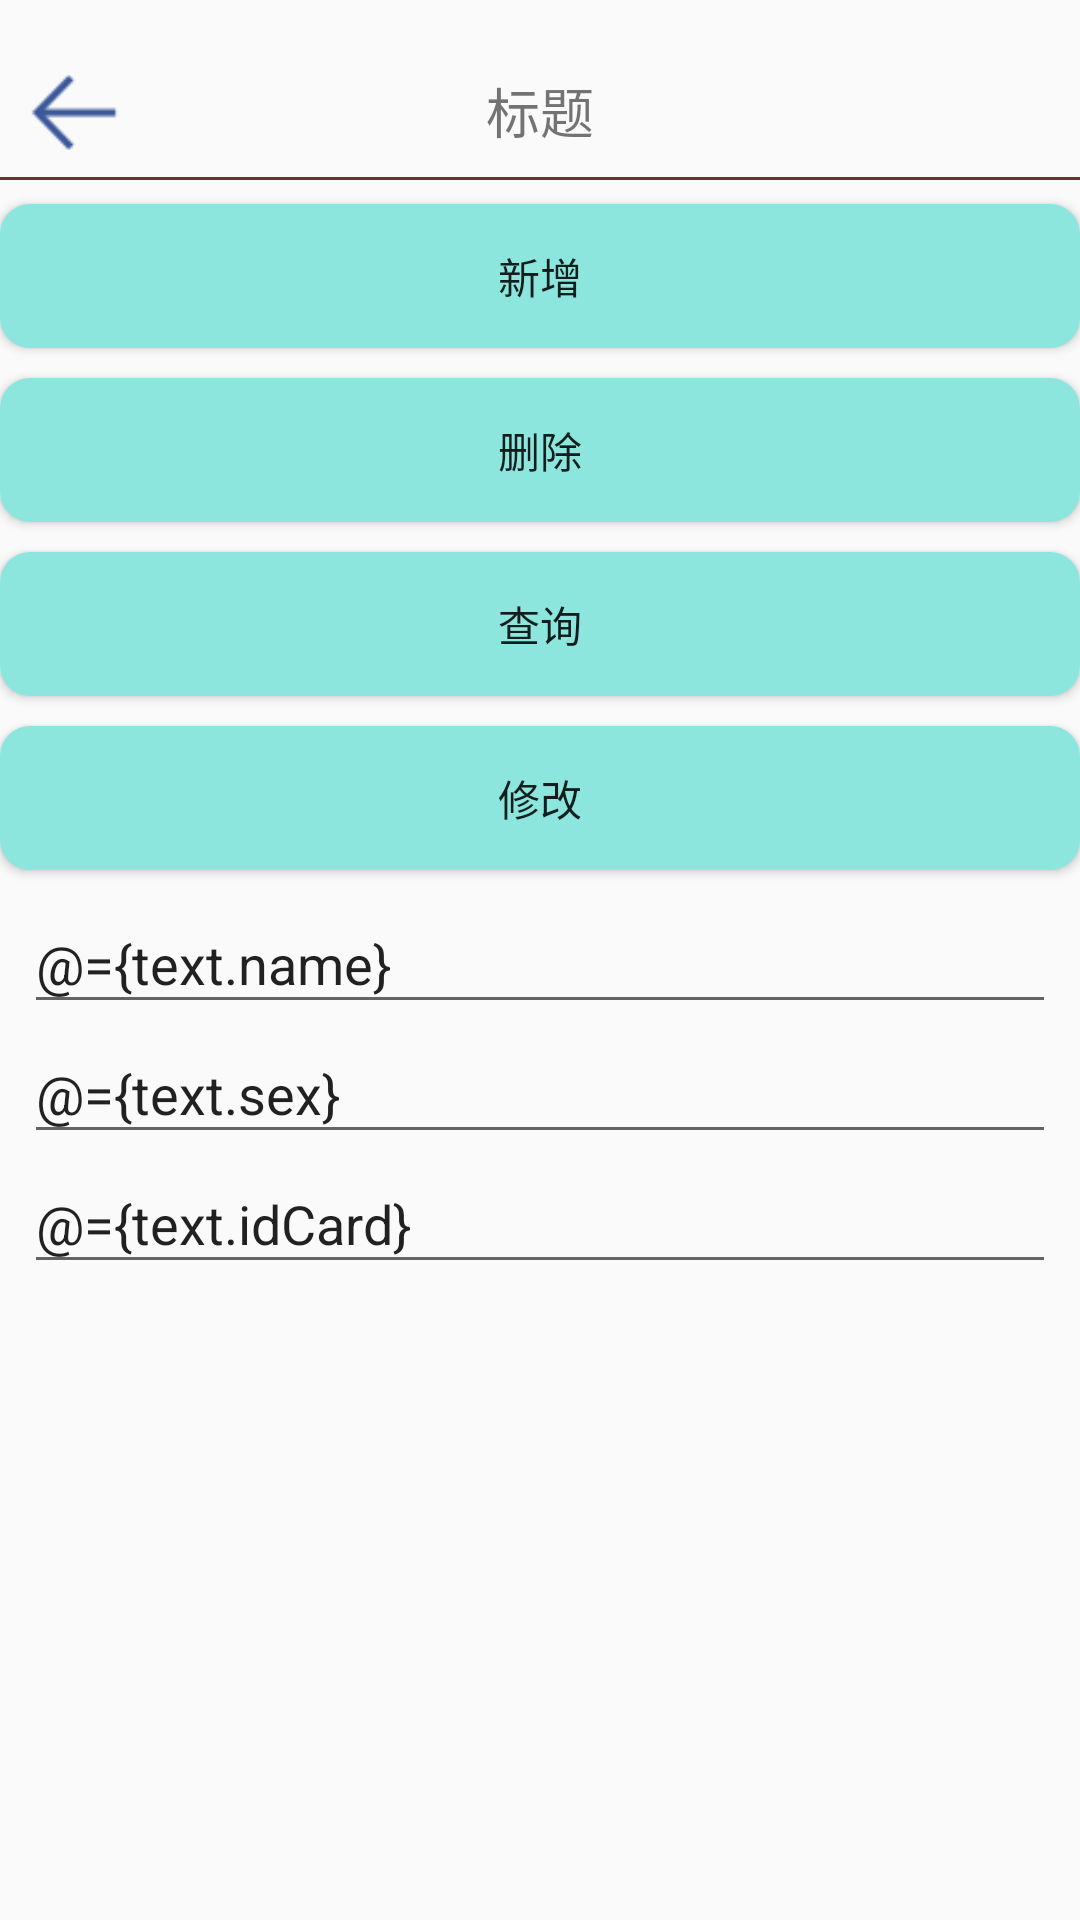

Layout XML and referenced resources for this Android screen:
<!-- AndroidManifest.xml: application theme AppTheme -->
<!-- res/layout/activity_green_dao.xml -->
<?xml version="1.0" encoding="utf-8"?>
<layout xmlns:android="http://schemas.android.com/apk/res/android"
    xmlns:app="http://schemas.android.com/apk/res-auto"
    xmlns:tools="http://schemas.android.com/tools">

    <data>
        <variable
            name="text"
            type="com.jlkf.text.textapp.ui.home.activity.GreenDaoActivity" />
    </data>

    <android.support.constraint.ConstraintLayout
        android:layout_width="match_parent"
        android:layout_height="match_parent"
        android:orientation="vertical"
        tools:context="com.jlkf.text.textapp.ui.home.activity.GreenDaoActivity">

        <include
            android:id="@+id/include2"
            layout="@layout/view_top"
            app:layout_constraintEnd_toEndOf="parent"
            app:layout_constraintStart_toStartOf="parent"
            app:layout_constraintTop_toTopOf="parent" />

        <ScrollView
            android:id="@+id/sc"
            android:layout_width="0dp"
            android:layout_height="0dp"
            app:layout_constraintBottom_toBottomOf="parent"
            app:layout_constraintEnd_toEndOf="parent"
            app:layout_constraintStart_toStartOf="parent"
            app:layout_constraintTop_toBottomOf="@+id/include2">

            <android.support.constraint.ConstraintLayout
                android:layout_width="match_parent"
                android:layout_height="wrap_content">

                <Button
                    android:id="@+id/btn_add"
                    android:layout_width="0dp"
                    android:layout_height="wrap_content"
                    android:layout_marginTop="8dp"
                    android:background="@drawable/item_buttom"
                    android:text="新增"
                    app:layout_constraintBottom_toTopOf="@+id/btn_delete"
                    app:layout_constraintEnd_toEndOf="parent"
                    app:layout_constraintStart_toStartOf="parent"
                    app:layout_constraintTop_toTopOf="parent"
                    app:layout_constraintVertical_chainStyle="packed" />


                <Button
                    android:id="@+id/btn_delete"
                    android:layout_width="0dp"
                    android:layout_height="wrap_content"
                    android:layout_marginTop="@dimen/dp_10"
                    android:background="@drawable/item_buttom"
                    android:text="删除"
                    app:layout_constraintBottom_toTopOf="@+id/btn_select"
                    app:layout_constraintEnd_toEndOf="parent"
                    app:layout_constraintHorizontal_bias="0.5"
                    app:layout_constraintStart_toStartOf="parent"
                    app:layout_constraintTop_toBottomOf="@+id/btn_add" />

                <Button
                    android:id="@+id/btn_select"
                    android:layout_width="0dp"
                    android:layout_height="wrap_content"
                    android:layout_marginTop="@dimen/dp_10"
                    android:background="@drawable/item_buttom"
                    android:text="查询"
                    app:layout_constraintBottom_toTopOf="@+id/btn_update"
                    app:layout_constraintEnd_toEndOf="parent"
                    app:layout_constraintHorizontal_bias="0.5"
                    app:layout_constraintStart_toStartOf="parent"
                    app:layout_constraintTop_toBottomOf="@+id/btn_delete" />

                <Button
                    android:id="@+id/btn_update"
                    android:layout_width="0dp"
                    android:layout_height="wrap_content"
                    android:layout_marginTop="@dimen/dp_10"
                    android:background="@drawable/item_buttom"
                    android:text="修改"
                    app:layout_constraintEnd_toEndOf="parent"
                    app:layout_constraintHorizontal_bias="0.5"
                    app:layout_constraintStart_toStartOf="parent"
                    app:layout_constraintTop_toBottomOf="@+id/btn_select" />

                <EditText
                    android:id="@+id/et_name"
                    android:layout_width="0dp"
                    android:layout_height="wrap_content"
                    android:layout_marginEnd="8dp"
                    android:layout_marginStart="8dp"
                    android:layout_marginTop="8dp"
                    android:hint="姓名"
                    android:text="@={text.name}"
                    android:inputType="textPersonName"
                    app:layout_constraintEnd_toEndOf="parent"
                    app:layout_constraintStart_toStartOf="parent"
                    app:layout_constraintTop_toBottomOf="@+id/btn_update" />

                <EditText
                    android:id="@+id/et_sex"
                    android:layout_width="0dp"
                    android:layout_height="wrap_content"
                    android:hint="性别"
                    android:inputType="textPersonName"
                    android:text="@={text.sex}"
                    app:layout_constraintEnd_toEndOf="@+id/et_name"
                    app:layout_constraintStart_toStartOf="@+id/et_name"
                    app:layout_constraintTop_toBottomOf="@+id/et_name" />

                <EditText
                    android:id="@+id/et_id_card"
                    android:layout_width="0dp"
                    android:layout_height="wrap_content"
                    android:hint="身份证号"
                    android:text="@={text.idCard}"
                    android:inputType="number"
                    app:layout_constraintEnd_toEndOf="@+id/et_name"
                    app:layout_constraintStart_toStartOf="@+id/et_name"
                    app:layout_constraintTop_toBottomOf="@+id/et_sex" />

                <android.support.v7.widget.RecyclerView
                    android:id="@+id/rv_list"
                    android:layout_width="0dp"
                    android:layout_height="match_parent"
                    app:layout_constraintBottom_toBottomOf="parent"
                    app:layout_constraintEnd_toEndOf="parent"
                    app:layout_constraintHorizontal_bias="0.0"
                    app:layout_constraintStart_toStartOf="parent"
                    app:layout_constraintTop_toBottomOf="@+id/et_id_card" />

            </android.support.constraint.ConstraintLayout>

        </ScrollView>

    </android.support.constraint.ConstraintLayout>
</layout>
<!-- res/layout/view_top.xml (included above) -->
<?xml version="1.0" encoding="utf-8"?>
<RelativeLayout xmlns:android="http://schemas.android.com/apk/res/android"
    xmlns:app="http://schemas.android.com/apk/res-auto"
    xmlns:tools="http://schemas.android.com/tools"
    android:layout_width="match_parent"
    android:layout_height="60dp">

    <ImageView
        android:id="@+id/iv_back"
        android:layout_width="40dp"
        android:layout_height="match_parent"
        android:paddingStart="10dp"
        android:paddingTop="15dp"
        android:src="@mipmap/back"
        app:layout_constraintBottom_toBottomOf="@+id/tv_title"
        app:layout_constraintStart_toStartOf="parent"
        app:layout_constraintTop_toTopOf="parent"
        tools:ignore="RtlSymmetry" />

    <TextView
        android:id="@+id/tv_title"
        android:layout_width="wrap_content"
        android:layout_height="match_parent"
        android:text="标题"
        android:layout_centerHorizontal="true"
        android:gravity="center|bottom"
        android:paddingBottom="@dimen/dp_10"
        android:textSize="18sp" />
    <TextView
        android:id="@+id/tv_right"
        android:layout_width="wrap_content"
        android:layout_height="match_parent"
        android:layout_alignParentRight="true"
        android:gravity="center|bottom"
        android:layout_marginEnd="15dp"
        android:paddingBottom="@dimen/dp_10"
        android:visibility="gone"
        android:textSize="18sp" />
    <View
        android:layout_width="match_parent"
        android:layout_height="1dp"
        android:background="@color/normal"
        android:layout_alignParentBottom="true"
        />

</RelativeLayout>
<!-- resources referenced by this layout -->
<resources>
  <color name="normal">#6A3333</color>
  <dimen name="dp_10">10dp</dimen>
  <!-- drawable item_buttom (drawable) -->
  <?xml version="1.0" encoding="utf-8"?>
  <shape xmlns:android="http://schemas.android.com/apk/res/android">
      <corners android:radius="@dimen/dp_10"/>
      <solid android:color="@color/item"/>
  </shape>
  <!-- mipmap back: png bitmap (mipmap-xxhdpi, 1055 bytes) -->
  <style name="AppTheme" parent="Theme.AppCompat.Light.NoActionBar">
          <item name="android:windowNoTitle">true</item>
          <item name="android:windowLightStatusBar" tools:ignore="NewApi">true</item>
      </style>
  <color name="item">#8de6dd</color>
</resources>
